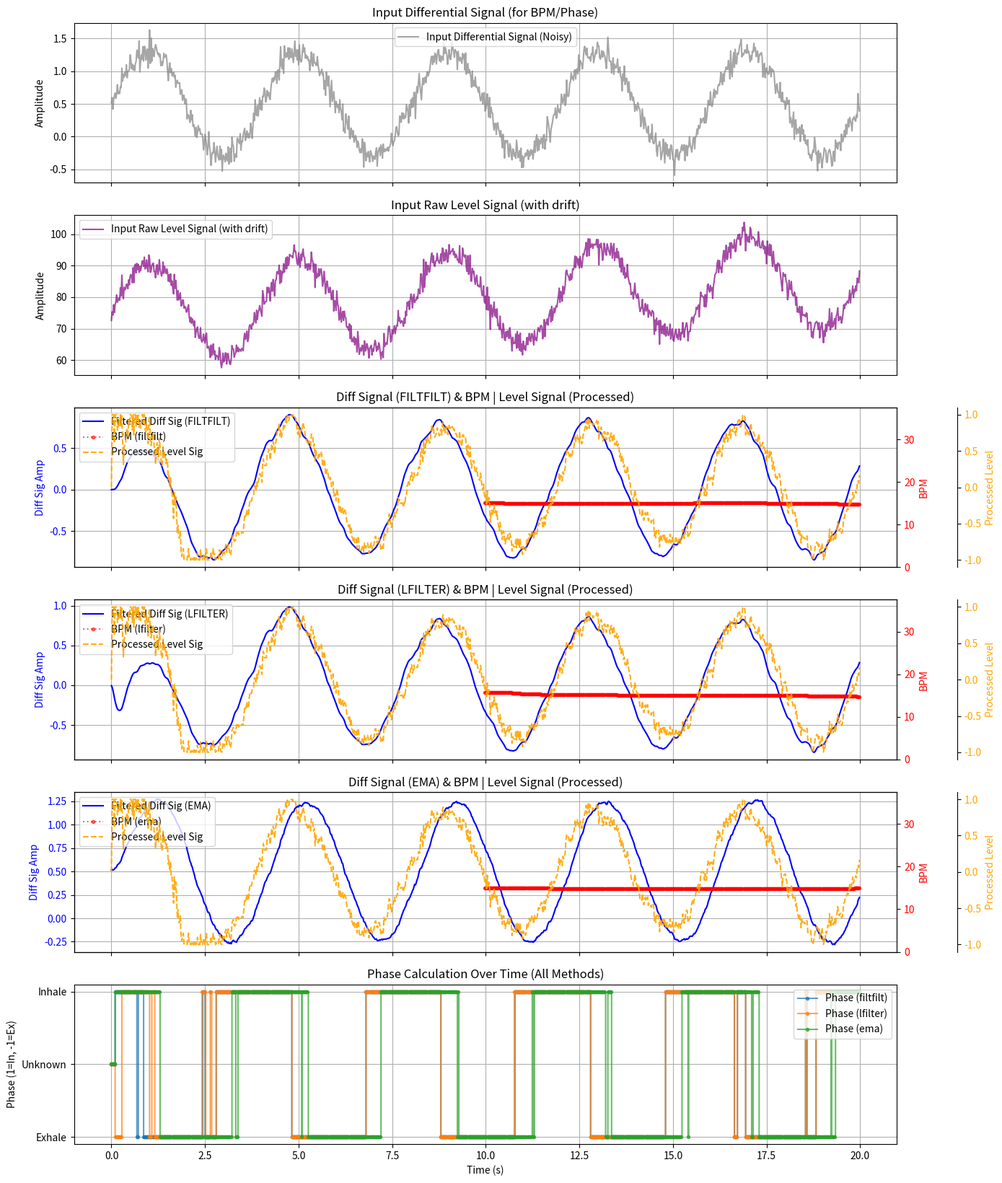

The script that saved this image:
# src/signal_processor.py
# Phase 4 & 5: Handles signal fusion, filtering (filtfilt/lfilter/ema), peak detection, BPM & phase calculation.
# MODIFIED: Includes processing for an absolute level signal (drift removal, normalization).

import numpy as np
# Make sure scipy is installed: pip install scipy
from scipy.signal import butter, filtfilt, lfilter, lfilter_zi, find_peaks
import collections
import time # Potentially useful for timestamping peaks if needed
import traceback

# --- EMAFilter Utility ---
# Placed at module level for use by SignalProcessor
class EMAFilter:
    """Simple Exponential Moving Average Filter."""
    def __init__(self, alpha: float, initial_value: float = None):
        if not (0.0 <= alpha <= 1.0):
            raise ValueError("Alpha must be between 0 and 1.")
        self.alpha = alpha
        self.last_ema = initial_value

    def update(self, value: float) -> float:
        if value is None: # Handle None input if necessary
            return self.last_ema
        if self.last_ema is None:
            self.last_ema = value
        else:
            self.last_ema = self.alpha * value + (1 - self.alpha) * self.last_ema
        return self.last_ema

    def reset(self, initial_value: float = None):
        self.last_ema = initial_value

# --- End EMAFilter Utility ---

class SignalProcessor:
    """
    Processes raw motion signal(s) to calculate respiratory BPM and phase (inhale/exhale).
    Includes steps for signal fusion, filtering (filtfilt, lfilter, or ema),
    peak detection, BPM calculation, and phase estimation.
    Can also process a raw absolute level signal for drift removal and normalization.
    """
    # Define phase constants
    PHASE_UNKNOWN = 0
    PHASE_INHALE = 1
    PHASE_EXHALE = -1

    def __init__(self, config=None, sampling_rate=30.0):
        """
        Initializes the SignalProcessor.

        Args:
            config (dict, optional): Configuration dictionary. Expected keys:
                'SIGNAL_BUFFER_SECONDS' (float): Duration of signal history for analysis.
                'SIGNAL_FUSION_STRATEGY' (str): 'first', 'average' (default 'first').
                'SIGNAL_FILTER_METHOD' (str): 'filtfilt', 'lfilter', or 'ema'. Default 'filtfilt'.
                'SIGNAL_FILTER_TYPE' (str): 'butterworth' (default). Only for lfilter/filtfilt.
                'SIGNAL_FILTER_ORDER' (int): Order of the filter. Only for lfilter/filtfilt.
                'SIGNAL_FILTER_LOW_HZ' (float): Lower cutoff frequency. Only for lfilter/filtfilt.
                'SIGNAL_FILTER_HIGH_HZ' (float): Upper cutoff frequency. Only for lfilter/filtfilt.
                'EMA_ALPHA' (float): Smoothing factor for EMA (0 < alpha <= 1). Only for 'ema'.
                'PAD_TYPE' (str): Padding type for filtfilt ('odd', 'even', 'constant', 'gust').
                'PAD_LEN' (int): Padding length for filtfilt (0 for default).
                'PEAK_DETECT_MIN_HEIGHT' (float): Min height for find_peaks.
                'PEAK_DETECT_MIN_DISTANCE_SEC' (float): Min time separation between peaks.
                'PEAK_DETECT_PROMINENCE' (float/None): Min prominence for find_peaks.
                'BPM_AVERAGING_SECONDS' (float): Duration for BPM moving average.
                'PHASE_SLOPE_WINDOW_MS' (int): Window size in milliseconds for phase slope calculation.
                --- New for Level Signal Processing ---
                'PROCESS_LEVEL_SIGNAL_ENABLED' (bool): Enable processing of the level signal.
                'LEVEL_SIGNAL_DRIFT_CORRECTION_ENABLED' (bool): Enable baseline subtraction for drift.
                'LEVEL_SIGNAL_LIGHT_EMA_ALPHA' (float, optional): Alpha for initial light smoothing. None to disable.
                'LEVEL_SIGNAL_BASELINE_EMA_ALPHA' (float): Alpha for the slow EMA to track drift.
                'LEVEL_SIGNAL_NORMALIZATION_WINDOW_SECONDS' (float): Duration for dynamic min/max normalization.
                'LEVEL_SIGNAL_NORMALIZE_TO_MINUS_ONE_ONE' (bool): True for [-1, 1], False for [0, 1].
                'LEVEL_SIGNAL_NORMALIZATION_EPSILON' (float): Small value for safe division.
                Defaults are used if config is None or keys are missing.
            sampling_rate (float): The rate at which signal values are generated (samples/sec, e.g., video FPS).
        """
        if config is None:
            config = {}

        self.sampling_rate = float(sampling_rate)
        if self.sampling_rate <= 0:
            raise ValueError("Sampling rate must be positive.")

        # --- Configuration Loading ---
        self.buffer_seconds = config.get('SIGNAL_BUFFER_SECONDS', 15.0)
        self.fusion_strategy = config.get('SIGNAL_FUSION_STRATEGY', 'first')
        self.filter_method = config.get('SIGNAL_FILTER_METHOD', 'filtfilt').lower()
        
        # Butterworth filter parameters (used if method is 'lfilter' or 'filtfilt')
        self.filter_type = config.get('SIGNAL_FILTER_TYPE', 'butterworth')
        self.filter_order = config.get('SIGNAL_FILTER_ORDER', 2)
        self.filter_low_hz = config.get('SIGNAL_FILTER_LOW_HZ', 0.1)
        self.filter_high_hz = config.get('SIGNAL_FILTER_HIGH_HZ', 2.0)

        # EMA specific parameter
        self.ema_alpha = config.get('EMA_ALPHA', 0.1)
        if not (0 < self.ema_alpha <= 1.0):
            print(f"[SignalProcessor] Warning: Invalid EMA_ALPHA {self.ema_alpha}. Defaulting to 0.1.")
            self.ema_alpha = 0.1
        self._last_ema_value = 0.0 # State for EMA filter
        self._ema_initialized = False # Flag to initialize EMA with the first value

        # Filtfilt specific padding parameters
        self.pad_type = config.get('PAD_TYPE', 'gust')
        self.configured_pad_len = config.get('PAD_LEN', 0)

        self.peak_min_height = config.get('PEAK_DETECT_MIN_HEIGHT', 0.0)
        self.peak_min_distance_sec = config.get('PEAK_DETECT_MIN_DISTANCE_SEC', 0.5)
        self.peak_prominence = config.get('PEAK_DETECT_PROMINENCE', None)
        self.bpm_avg_seconds = config.get('BPM_AVERAGING_SECONDS', 5.0)
        self.phase_slope_window_ms = config.get('PHASE_SLOPE_WINDOW_MS', 100)

        # --- New: Level Signal Processing Configuration & State ---
        self.process_level_signal_enabled = config.get('PROCESS_LEVEL_SIGNAL_ENABLED', False)
        self.level_light_ema_filter = None
        self.level_baseline_ema_filter = None
        self.level_history_deque = None
        self.processed_level_signal_value = 0.0 # Default value
        self.level_drift_correction_enabled = config.get('LEVEL_SIGNAL_DRIFT_CORRECTION_ENABLED', True) # Default to True if processing level signal

        if self.process_level_signal_enabled:
            level_light_ema_alpha = config.get('LEVEL_SIGNAL_LIGHT_EMA_ALPHA', None)
            if level_light_ema_alpha is not None and 0.0 < level_light_ema_alpha < 1.0:
                self.level_light_ema_filter = EMAFilter(alpha=level_light_ema_alpha)

            level_baseline_ema_alpha = config.get('LEVEL_SIGNAL_BASELINE_EMA_ALPHA', 0.002)
            self.level_baseline_ema_filter = EMAFilter(alpha=level_baseline_ema_alpha)

            level_norm_window_seconds = config.get('LEVEL_SIGNAL_NORMALIZATION_WINDOW_SECONDS', 20.0)
            self.level_norm_window_size = 1
            if self.sampling_rate > 0: # Ensure sampling_rate is valid
                self.level_norm_window_size = max(1, int(level_norm_window_seconds * self.sampling_rate))
            self.level_history_deque = collections.deque(maxlen=self.level_norm_window_size)
        
        self.level_normalize_to_minus_one_one = config.get('LEVEL_SIGNAL_NORMALIZE_TO_MINUS_ONE_ONE', True)
        self.level_normalization_epsilon = config.get('LEVEL_SIGNAL_NORMALIZATION_EPSILON', 0.01)


        # --- Calculate derived parameters ---
        self.buffer_size = int(self.buffer_seconds * self.sampling_rate)
        self.peak_distance_samples = int(self.peak_min_distance_sec * self.sampling_rate)
        self.bpm_buffer_size = int(self.bpm_avg_seconds * self.sampling_rate)
        self.phase_slope_samples = max(1, int(self.phase_slope_window_ms / 1000.0 * self.sampling_rate))

        # --- Initialize Buffers ---
        self.raw_signal_buffer = collections.deque(maxlen=self.buffer_size)
        self.filtered_signal_buffer = collections.deque(maxlen=self.buffer_size)
        self.peak_indices_buffer = collections.deque(maxlen=self.buffer_size)
        self.instant_bpm_buffer = collections.deque(maxlen=self.bpm_buffer_size)

        # --- State Variables ---
        self.current_bpm = 0.0
        self.last_peak_indices = []
        self.bpm_valid = False
        self._filter_zi = None # Initial state for lfilter
        self.current_phase = self.PHASE_UNKNOWN

        # --- Filter Design ---
        self.filter_b, self.filter_a = None, None # Initialize to None
        if self.filter_method in ['lfilter', 'filtfilt']:
            nyquist = 0.5 * self.sampling_rate
            low = self.filter_low_hz / nyquist
            high = self.filter_high_hz / nyquist
            low = max(0.001, low) # Ensure low > 0
            high = min(0.999, high) # Ensure high < 1

            if low >= high:
                 print(f"[SignalProcessor] Warning: Filter low cutoff ({self.filter_low_hz} Hz) not less than high cutoff ({self.filter_high_hz} Hz). Using passthrough for lfilter/filtfilt.")
                 self.filter_b, self.filter_a = np.array([1.0]), np.array([1.0]) # Passthrough
            else:
                try:
                    self.filter_b, self.filter_a = butter(self.filter_order, [low, high], btype='bandpass')
                    print(f"[SignalProcessor] Designed {self.filter_order}-order Butterworth bandpass filter ({self.filter_low_hz:.2f} - {self.filter_high_hz:.2f} Hz).")
                    if self.filter_method == 'lfilter':
                        self._filter_zi = lfilter_zi(self.filter_b, self.filter_a) # Calculate initial state for lfilter
                        print(f"[SignalProcessor] Using 'lfilter' method (causal). Initial state zi calculated.")
                    elif self.filter_method == 'filtfilt':
                         print(f"[SignalProcessor] Using 'filtfilt' method (zero-phase).")
                except Exception as e:
                     print(f"[SignalProcessor] ERROR designing Butterworth filter: {e}")
                     traceback.print_exc()
                     # Fallback to passthrough if filter design fails
                     self.filter_b, self.filter_a = np.array([1.0]), np.array([1.0])
        elif self.filter_method == 'ema':
            print(f"[SignalProcessor] Using 'ema' method with alpha={self.ema_alpha:.3f}.")
        else:
            print(f"[SignalProcessor] Warning: Unknown filter method '{self.filter_method}'. No filtering will be applied (passthrough).")
            self.filter_method = 'none' # Explicitly 'none'
            self.filter_b, self.filter_a = np.array([1.0]), np.array([1.0]) # Passthrough

        print(f"[SignalProcessor] Initialized. Analysis Buffer: {self.buffer_size} samples ({self.buffer_seconds}s)")
        # ... (rest of print statements for other params)
        if self.filter_method == 'filtfilt' and self.filter_b is not None: # Check filter_b to ensure design was attempted
            print(f"  Filtfilt Padding: type='{self.pad_type}', configured_len={self.configured_pad_len}")
        if self.process_level_signal_enabled:
            light_ema_alpha_disp = self.level_light_ema_filter.alpha if self.level_light_ema_filter else "Disabled"
            baseline_ema_alpha_disp = self.level_baseline_ema_filter.alpha if self.level_baseline_ema_filter else "N/A" # Should exist if enabled
            norm_win_sec_disp = self.level_norm_window_size / self.sampling_rate if self.sampling_rate > 0 and self.level_norm_window_size is not None else "N/A"
            drift_corr_status = "Enabled" if self.level_drift_correction_enabled else "Disabled"
            print(f"  Level Signal Processing: Enabled (DriftCorr: {drift_corr_status}, LightEMA: {light_ema_alpha_disp}, BaselineEMA: {baseline_ema_alpha_disp}, NormWin: {norm_win_sec_disp:.1f}s)")


    def _calculate_phase(self):
        """Estimates inhale/exhale phase based on recent filtered signal slope."""
        required_samples_for_phase = self.phase_slope_samples + 1
        if len(self.filtered_signal_buffer) < required_samples_for_phase:
            # Not enough data in the *differential* signal buffer for phase calculation
            return self.PHASE_UNKNOWN

        # Phase calculation is based on the filtered *differential* signal
        try:
            current_sample = self.filtered_signal_buffer[-1]
            past_sample = self.filtered_signal_buffer[-required_samples_for_phase]
        except IndexError:
             # This can happen if buffer size changes dynamically or during reset
             print("[SignalProcessor] Warning: IndexError during phase calculation sample access.")
             return self.PHASE_UNKNOWN

        slope = current_sample - past_sample
        # Use a small tolerance to avoid classifying tiny noise as inhale/exhale
        slope_tolerance = 1e-7 # Adjust if needed based on signal magnitude
        if slope > slope_tolerance:
            return self.PHASE_INHALE
        elif slope < -slope_tolerance:
            return self.PHASE_EXHALE
        else:
            return self.PHASE_UNKNOWN


    def process_signal_values(self, raw_signals_list, raw_level_signal_value=None):
        """
        Processes a list of raw differential signal values and an optional raw level signal value.
        Updates BPM and phase (from differential signal) and the processed level signal.

        Args:
            raw_signals_list (list): List of raw differential signal values.
            raw_level_signal_value (float, optional): The raw absolute level signal value.
        """
        # --- Start: Differential Signal Processing (for BPM, Phase) ---
        if not raw_signals_list:
            fused_signal_value = 0.0 # Or handle as error/skip
        else:
            if self.fusion_strategy == 'average':
                 fused_signal_value = np.mean(raw_signals_list)
            else: # Default to 'first'
                 fused_signal_value = raw_signals_list[0]

        self.raw_signal_buffer.append(fused_signal_value)

        # --- Filtering for Differential Signal ---
        filtered_value = 0.0
        filter_ran_successfully = False # For BPM calculation logic

        if self.filter_method == 'filtfilt':
            if self.filter_b is None or self.filter_a is None: # Filter design failed
                filtered_value = fused_signal_value # Passthrough
            else:
                # Determine effective padlen for the check, considering filtfilt's default
                effective_padlen_for_check = self.configured_pad_len
                if self.configured_pad_len == 0: # filtfilt default padlen is 3 * max(len(a), len(b))
                    effective_padlen_for_check = 3 * (max(len(self.filter_b), len(self.filter_a)) - 1)
                    if effective_padlen_for_check < 0: effective_padlen_for_check = 0 # Ensure non-negative
                
                if len(self.raw_signal_buffer) > effective_padlen_for_check:
                    try:
                        raw_buffer_np = np.array(self.raw_signal_buffer)
                        filtered_signal_full = filtfilt(self.filter_b, self.filter_a, raw_buffer_np,
                                                        padtype=self.pad_type, padlen=self.configured_pad_len)
                        filtered_value = filtered_signal_full[-1]
                        filter_ran_successfully = True
                    except ValueError as ve: # Catch specific filtfilt padding errors
                        print(f"[SignalProcessor] ValueError during filtfilt (padtype='{self.pad_type}', padlen={self.configured_pad_len}, "
                              f"segment_len={len(self.raw_signal_buffer)}, effective_check_padlen={effective_padlen_for_check}): {ve}")
                        print("[SignalProcessor] Falling back to lfilter for this segment due to filtfilt ValueError.")
                        # Fallback to lfilter
                        if self._filter_zi is None: self._filter_zi = lfilter_zi(self.filter_b, self.filter_a) * fused_signal_value # Initialize zi
                        filtered_value, self._filter_zi = lfilter(self.filter_b, self.filter_a, [fused_signal_value], zi=self._filter_zi)
                        filtered_value = filtered_value[0]
                        filter_ran_successfully = True # lfilter ran
                    except Exception as e:
                        print(f"[SignalProcessor] Error during filtfilt: {e}. Using raw value.")
                        filtered_value = fused_signal_value # Fallback to raw
                else: # Not enough data for filtfilt, use lfilter as a fallback if possible
                    if self._filter_zi is None: self._filter_zi = lfilter_zi(self.filter_b, self.filter_a) * fused_signal_value # Initialize zi
                    filtered_value, self._filter_zi = lfilter(self.filter_b, self.filter_a, [fused_signal_value], zi=self._filter_zi)
                    filtered_value = filtered_value[0]
                    filter_ran_successfully = True # lfilter ran

        elif self.filter_method == 'lfilter':
            if self.filter_b is None or self.filter_a is None: # Filter design failed
                filtered_value = fused_signal_value # Passthrough
            else:
                try:
                    # Initialize zi state if it's None (first run or after reset)
                    if self._filter_zi is None:
                         self._filter_zi = lfilter_zi(self.filter_b, self.filter_a)
                         # Scale initial state by the first input value to avoid large transient
                         self._filter_zi = self._filter_zi * fused_signal_value
                    filtered_value, self._filter_zi = lfilter(self.filter_b, self.filter_a, [fused_signal_value], zi=self._filter_zi)
                    filtered_value = filtered_value[0] # lfilter returns an array
                    filter_ran_successfully = True
                except Exception as e:
                    print(f"[SignalProcessor] Error during lfilter: {e}")
                    filtered_value = fused_signal_value # Fallback to raw
        
        elif self.filter_method == 'ema':
            if not self._ema_initialized or not self.filtered_signal_buffer: # If first point or buffer was cleared
                self._last_ema_value = fused_signal_value
                self._ema_initialized = True
            else:
                # Use the previous EMA value for calculation
                self._last_ema_value = self.ema_alpha * fused_signal_value + (1 - self.ema_alpha) * self._last_ema_value
            filtered_value = self._last_ema_value
            filter_ran_successfully = True
        
        else: # 'none' or unknown method
            filtered_value = fused_signal_value # Passthrough
            filter_ran_successfully = True # Considered "successful" as it's intentional

        self.filtered_signal_buffer.append(filtered_value)
        self.current_phase = self._calculate_phase() # Phase based on filtered differential signal

        # --- BPM Calculation (based on filtered differential signal) ---
        if len(self.filtered_signal_buffer) < self.buffer_size: # Need full buffer for reliable peak detection
            self.bpm_valid = False
            self.last_peak_indices = [] # Clear peaks if buffer not full
            # return # Don't return early, still need to process level signal if enabled
        else: # Buffer is full
            current_calculation_valid = False # Assume invalid until proven
            if filter_ran_successfully: # Only proceed if filtering was successful
                filtered_buffer_np = np.array(self.filtered_signal_buffer)
                try:
                    # Check for near-zero standard deviation to avoid issues with find_peaks on flat signals
                    if np.std(filtered_buffer_np) < 1e-9: # Threshold for "flat"
                        peaks = np.array([], dtype=int) # No peaks on a flat signal
                    else:
                        peaks, properties = find_peaks(
                            filtered_buffer_np,
                            height=self.peak_min_height if self.peak_min_height > 0 else None, # Use None if min_height is 0 or less
                            distance=self.peak_distance_samples,
                            prominence=self.peak_prominence if self.peak_prominence is not None else None # Use None if not set
                        )
                    self.last_peak_indices = peaks # Store all found peaks in the current buffer

                    if len(self.last_peak_indices) >= 2:
                        peak_intervals_samples = np.diff(self.last_peak_indices)
                        peak_intervals_sec = peak_intervals_samples / self.sampling_rate
                        
                        # Define reasonable min/max intervals for breathing
                        min_interval_filt = (1.0 / self.filter_high_hz) * 0.8 if self.filter_method in ['lfilter', 'filtfilt'] and self.filter_high_hz > 0 else self.peak_min_distance_sec
                        min_interval = max(min_interval_filt, self.peak_min_distance_sec * 0.8) # Robust min
                        max_interval_filt = (1.0 / self.filter_low_hz) * 1.2 if self.filter_method in ['lfilter', 'filtfilt'] and self.filter_low_hz > 0 else 15.0 # e.g., 4 BPM
                        max_interval = min(max_interval_filt, 15.0) # Robust max (4 BPM)


                        valid_intervals = peak_intervals_sec[
                            (peak_intervals_sec >= min_interval) & (peak_intervals_sec <= max_interval)
                        ]

                        if len(valid_intervals) > 0:
                            avg_interval_sec = np.mean(valid_intervals)
                            if avg_interval_sec > 0: # Avoid division by zero
                                instant_bpm = 60.0 / avg_interval_sec
                                self.instant_bpm_buffer.append(instant_bpm)
                                if len(self.instant_bpm_buffer) > 0: # Should always be true after append
                                     self.current_bpm = np.mean(list(self.instant_bpm_buffer))
                                     current_calculation_valid = True
                except Exception as e:
                    print(f"[SignalProcessor] Error during peak detection/BPM: {e}")
                    traceback.print_exc()
                    self.last_peak_indices = [] # Clear peaks on error
            self.bpm_valid = current_calculation_valid
        # --- End: Differential Signal Processing ---

        # --- Start: Level Signal Processing (for direct OSC output) ---
        if self.process_level_signal_enabled:
            if raw_level_signal_value is not None:
                current_level_value = raw_level_signal_value

                # 1. Optional Light Smoothing
                if self.level_light_ema_filter:
                    current_level_value = self.level_light_ema_filter.update(current_level_value)
                
                if current_level_value is None: # Should only happen if raw_level_signal_value was None and no EMA
                    # self.processed_level_signal_value remains unchanged (holds last value)
                    return # Skip further level processing for this frame
                
                # Ensure baseline_ema_filter exists (it should if process_level_signal_enabled is true)
                if self.level_drift_correction_enabled and self.level_baseline_ema_filter is None:
                    print("[SignalProcessor] Error: level_baseline_ema_filter is None despite being enabled.")
                    self.processed_level_signal_value = 0.0 # Fallback
                    return

                # 2. Baseline Tracking and Drift Removal
                detrended_signal = 0.0
                if self.level_drift_correction_enabled:
                    current_baseline = self.level_baseline_ema_filter.update(current_level_value)
                    if current_baseline is not None:
                        detrended_signal = current_level_value - current_baseline
                    # else detrended_signal remains 0.0 if baseline EMA not initialized
                else:
                    detrended_signal = current_level_value # Use the (possibly smoothed) signal directly

                # 3. Update History for Dynamic Normalization
                # Ensure level_history_deque exists
                if self.level_history_deque is None: # Should not happen
                     print("[SignalProcessor] Error: level_history_deque is None despite being enabled.")
                     self.processed_level_signal_value = 0.0 # Fallback
                     return
                self.level_history_deque.append(detrended_signal)

                # 4. Dynamic Normalization
                if len(self.level_history_deque) > 0: # Should always be true after append
                    min_in_window = np.min(self.level_history_deque)
                    max_in_window = np.max(self.level_history_deque)
                    value_range = max_in_window - min_in_window

                    if value_range < self.level_normalization_epsilon:
                        # Range too small, output neutral value
                        self.processed_level_signal_value = 0.0 if self.level_normalize_to_minus_one_one else 0.5
                    else:
                        normalized_0_1 = (detrended_signal - min_in_window) / value_range
                        
                        if self.level_normalize_to_minus_one_one:
                            normalized_val = 2.0 * normalized_0_1 - 1.0
                            self.processed_level_signal_value = np.clip(normalized_val, -1.0, 1.0)
                        else:
                            self.processed_level_signal_value = np.clip(normalized_0_1, 0.0, 1.0)
                else:
                    # Not enough history for normalization yet (should not happen if deque is appended to)
                    self.processed_level_signal_value = 0.0 # Default until history buffer fills
            # else: raw_level_signal_value is None, so self.processed_level_signal_value holds its last value
            # This means if level signal input stops, the OSC output for level will freeze at the last valid processed value.
        # --- End: Level Signal Processing ---


    def get_bpm(self):
        # BPM is valid if the calculation was successful AND the buffer is full (implying stable processing)
        is_currently_valid = self.bpm_valid and len(self.filtered_signal_buffer) == self.buffer_size
        return self.current_bpm, is_currently_valid

    def get_phase(self):
        # Phase calculation requires a minimum number of samples in the filtered_signal_buffer
        if len(self.filtered_signal_buffer) < self.phase_slope_samples + 1:
             return self.PHASE_UNKNOWN
        return self.current_phase

    def get_filtered_signal_buffer(self):
        return list(self.filtered_signal_buffer)

    def get_raw_signal_buffer(self):
        return list(self.raw_signal_buffer)

    def get_last_peak_indices(self):
        # Returns peak indices relative to the start of the current filtered_signal_buffer
        return self.last_peak_indices

    def get_latest_filtered_value(self):
            # Returns the most recent value from the filtered_signal_buffer (differential signal path)
            if self.filtered_signal_buffer:
                return self.filtered_signal_buffer[-1]
            else:
                return 0.0

    def get_processed_level_signal(self):
        """Returns the latest processed (drift-removed, normalized) level signal."""
        return self.processed_level_signal_value
    
    def reset(self):
        """Resets all buffers and state variables."""
        self.raw_signal_buffer.clear()
        self.filtered_signal_buffer.clear()
        self.peak_indices_buffer.clear() # Though not directly used for output, good to clear
        self.instant_bpm_buffer.clear()
        self.current_bpm = 0.0
        self.bpm_valid = False
        self.current_phase = self.PHASE_UNKNOWN
        self.last_peak_indices = []
        if self.filter_method == 'lfilter' and self.filter_b is not None and self.filter_a is not None:
            # Re-initialize zi state for lfilter
            self._filter_zi = lfilter_zi(self.filter_b, self.filter_a)
            # Note: zi state will be scaled by the first signal value upon next processing
        elif self.filter_method == 'ema':
            self._last_ema_value = 0.0 # Reset EMA state
            self._ema_initialized = False
        
        # Reset level signal processing state
        if self.process_level_signal_enabled:
            if self.level_light_ema_filter: self.level_light_ema_filter.reset()
            if self.level_baseline_ema_filter: self.level_baseline_ema_filter.reset() # Should exist if enabled
            # No need to reset self.level_drift_correction_enabled as it's a config param
            if self.level_history_deque: self.level_history_deque.clear() # Should exist if enabled
            self.processed_level_signal_value = 0.0
        print("[SignalProcessor] State reset.")


# Example usage (for testing this module directly)
if __name__ == '__main__':
    print("\nTesting SignalProcessor module (with Phase, EMA, and Level Signal Processing)...")

    test_sampling_rate = 50.0
    base_config = {
        'SIGNAL_BUFFER_SECONDS': 10.0,
        'SIGNAL_FILTER_LOW_HZ': 0.1,
        'SIGNAL_FILTER_HIGH_HZ': 2.0, # Adjusted for typical breathing
        'SIGNAL_FILTER_ORDER': 2,
        'PEAK_DETECT_MIN_DISTANCE_SEC': 0.5, # Min 0.5s between breaths (120 BPM max)
        'PEAK_DETECT_PROMINENCE': 0.1, # Adjusted prominence
        'BPM_AVERAGING_SECONDS': 4.0,
        'PHASE_SLOPE_WINDOW_MS': 100,
        # --- Config for Level Signal Processing (Example) ---
        'PROCESS_LEVEL_SIGNAL_ENABLED': True,
        'LEVEL_SIGNAL_DRIFT_CORRECTION_ENABLED': True,
        'LEVEL_SIGNAL_LIGHT_EMA_ALPHA': 0.6, 
        'LEVEL_SIGNAL_BASELINE_EMA_ALPHA': 0.005, # Slower baseline for more drift removal
        'LEVEL_SIGNAL_NORMALIZATION_WINDOW_SECONDS': 15.0,
        'LEVEL_SIGNAL_NORMALIZE_TO_MINUS_ONE_ONE': True,
        'LEVEL_SIGNAL_NORMALIZATION_EPSILON': 0.01 # Epsilon for normalization range
    }

    # --- Generate Mock Signal ---
    duration = 20 # Longer duration for testing drift and normalization
    num_samples = int(duration * test_sampling_rate)
    time_vector = np.linspace(0, duration, num_samples, endpoint=False)
    breathing_freq = 0.25 # Slower breathing for clearer visualization (15 BPM)
    mock_signal_clean = 0.8 * np.sin(2 * np.pi * breathing_freq * time_vector) # Differential signal
    noise_diff = 0.1 * np.random.randn(num_samples)
    mock_signal_noisy_diff = mock_signal_clean + noise_diff + 0.5 # Add DC offset to differential

    # Mock level signal with drift and different characteristics
    mock_level_signal_raw = 75 + 15 * np.sin(2 * np.pi * breathing_freq * time_vector) + \
                              0.3 * time_vector**1.2 + 2.0 * np.random.randn(num_samples) # Base + Breath + Non-linear Drift + Noise

    filter_methods_to_test = ['filtfilt', 'lfilter', 'ema']
    all_results = {}

    for method in filter_methods_to_test:
        print(f"\n--- Testing with Filter Method: {method.upper()} ---")
        current_config = {**base_config, 'SIGNAL_FILTER_METHOD': method}
        if method == 'ema':
            current_config['EMA_ALPHA'] = 0.08 # Test with a specific alpha for EMA
            # For EMA, bandpass parameters are not used, but peak detection might still be affected by smoothing
            # current_config['PEAK_DETECT_PROMINENCE'] = 0.05 # Example: potentially lower prominence for EMA

        processor = SignalProcessor(config=current_config, sampling_rate=test_sampling_rate)
        
        bpm_history = []
        validity_history = []
        phase_history = []
        filtered_output_history = []
        processed_level_history = []

        for i in range(num_samples):
            # Pass both differential and level signals
            processor.process_signal_values([mock_signal_noisy_diff[i]], mock_level_signal_raw[i])
            bpm, is_valid = processor.get_bpm()
            phase = processor.get_phase()
            filtered_output_history.append(processor.get_latest_filtered_value())
            processed_level_history.append(processor.get_processed_level_signal())
            bpm_history.append(bpm if is_valid else np.nan)
            validity_history.append(is_valid)
            phase_history.append(phase)

        first_valid_idx = next((i for i, valid in enumerate(validity_history) if valid), None)
        valid_bpms = [b for b in bpm_history if not np.isnan(b)]
        avg_valid_bpm = np.mean(valid_bpms) if valid_bpms else 0
        expected_bpm = breathing_freq * 60

        print(f"  BPM valid around sample: {first_valid_idx} (~{first_valid_idx / test_sampling_rate:.1f}s)")
        print(f"  Avg BPM (when valid): {avg_valid_bpm:.2f} (Expected: {expected_bpm:.2f})")
        
        all_results[method] = {
            'bpm_history': bpm_history,
            'phase_history': phase_history,
            'filtered_signal': filtered_output_history, # Store the full filtered output
            'processed_level_signal': processed_level_history,
            'avg_bpm': avg_valid_bpm,
            'first_valid_idx': first_valid_idx
        }
        if method != 'ema': # EMA doesn't rely on traditional peak finding for its primary output
             if first_valid_idx is not None: # Only assert if BPM became valid
                assert abs(avg_valid_bpm - expected_bpm) < 3.0, f"{method}: Avg BPM ({avg_valid_bpm:.2f}) too far from expected ({expected_bpm:.2f})"
             else:
                print(f"  {method}: BPM did not become valid during the test.")
        else: 
            pass 

    # --- Specific Test for EMA Step Response ---
    print("\n--- Testing EMA Step Response (Differential Path) ---")
    ema_config_step = {**base_config, 
                       'SIGNAL_FILTER_METHOD': 'ema', 
                       'EMA_ALPHA': 0.1,
                       'PROCESS_LEVEL_SIGNAL_ENABLED': False} # Disable level for this specific test
    processor_ema_step = SignalProcessor(config=ema_config_step, sampling_rate=test_sampling_rate)
    ema_step_output_history = []
    step_input_signal = np.concatenate([np.zeros(50), np.ones(50), np.zeros(50) + 0.5])
    for val in step_input_signal: # Only testing differential path here for EMA step
        processor_ema_step.process_signal_values([val]) # No level signal passed
        ema_step_output_history.append(processor_ema_step.get_latest_filtered_value())
    
    print(f"EMA Step Test: Last raw input: {step_input_signal[-1]}, Last EMA output: {ema_step_output_history[-1]:.3f}")
    assert np.abs(ema_step_output_history[-1] - step_input_signal[-1]) < np.abs(ema_step_output_history[99] - step_input_signal[-1]), \
        "EMA should be closer to the final step value at the end than after the previous step."
    print("EMA Step Response test passed basic check.")


    # --- Plotting ---
    try:
        import matplotlib.pyplot as plt
        print("\nPlotting results (close plot to finish)...")
        num_methods = len(filter_methods_to_test)
        # Add more subplots for raw level and processed level signals
        fig, axs = plt.subplots(num_methods + 3, 1, sharex=True, figsize=(14, 6 + num_methods * 3.5)) 

        axs[0].plot(time_vector, mock_signal_noisy_diff, label='Input Differential Signal (Noisy)', alpha=0.7, color='gray')
        axs[0].set_title("Input Differential Signal (for BPM/Phase)")
        axs[0].set_ylabel("Amplitude")
        axs[0].legend()
        axs[0].grid(True)

        axs[1].plot(time_vector, mock_level_signal_raw, label='Input Raw Level Signal (with drift)', alpha=0.7, color='purple')
        axs[1].set_title("Input Raw Level Signal (with drift)")
        axs[1].set_ylabel("Amplitude")
        axs[1].legend()
        axs[1].grid(True)

        for i, method in enumerate(filter_methods_to_test):
            ax_idx = i + 2 # Offset by 2 due to the two input plots
            results = all_results[method]
            
            # Plot Filtered Differential Signal
            axs[ax_idx].plot(time_vector, results['filtered_signal'], label=f'Filtered Diff Sig ({method.upper()})', color='blue')
            axs[ax_idx].set_title(f"Diff Signal ({method.upper()}) & BPM | Level Signal (Processed)")
            axs[ax_idx].set_ylabel("Diff Sig Amp", color='blue')
            axs[ax_idx].tick_params(axis='y', labelcolor='blue')
            axs[ax_idx].grid(True)
            
            # Plot BPM on a twin axis for the differential signal plot
            ax_bpm = axs[ax_idx].twinx()
            ax_bpm.plot(time_vector, results['bpm_history'], label=f'BPM ({method})', marker='.', linestyle=':', color='red', alpha=0.6)
            ax_bpm.set_ylabel("BPM", color='red')
            ax_bpm.tick_params(axis='y', labelcolor='red')
            ax_bpm.set_ylim(0, expected_bpm * 2.5 if expected_bpm > 0 else 60) # Handle expected_bpm=0
            
            # Plot Processed Level Signal on another twin axis
            ax_level_processed = axs[ax_idx].twinx()
            ax_level_processed.spines["right"].set_position(("outward", 60)) # Offset the new y-axis
            ax_level_processed.plot(time_vector, results['processed_level_signal'], label=f'Processed Level Sig', linestyle='--', color='orange', alpha=0.9)
            ax_level_processed.set_ylabel("Processed Level", color='orange')
            ax_level_processed.tick_params(axis='y', labelcolor='orange')
            ax_level_processed.set_ylim(-1.1, 1.1) # Assuming -1 to 1 normalization for level signal

            # Consolidate legends
            lines, labels = axs[ax_idx].get_legend_handles_labels()
            lines_bpm, labels_bpm = ax_bpm.get_legend_handles_labels()
            lines_level, labels_level = ax_level_processed.get_legend_handles_labels()
            axs[ax_idx].legend(lines + lines_bpm + lines_level, labels + labels_bpm + labels_level, loc='upper left')


        # Plot all phases on a dedicated subplot
        ax_phase = axs[-1] 
        for method in filter_methods_to_test:
            results = all_results[method]
            ax_phase.plot(time_vector, results['phase_history'], label=f'Phase ({method})', marker='.', linestyle='-', drawstyle='steps-post', alpha=0.7)
        
        ax_phase.set_title("Phase Calculation Over Time (All Methods)")
        ax_phase.set_xlabel("Time (s)")
        ax_phase.set_ylabel("Phase (1=In, -1=Ex)")
        ax_phase.set_yticks([-1, 0, 1])
        ax_phase.set_yticklabels(['Exhale', 'Unknown', 'Inhale'])
        ax_phase.legend(loc='upper right')
        ax_phase.grid(True)

        plt.tight_layout()
        plt.show()
    except ImportError:
        print("\nMatplotlib not found. Skipping plots.")
    except Exception as plot_err:
         print(f"\nError during plotting: {plot_err}")
         traceback.print_exc()

    print("\nSignalProcessor module test finished.")
